Dataset: processed (GitHub, Idinmaster/Brain-Tumor-Classification-). Classes: glioma, meningioma, no tumor, pituitary tumor.

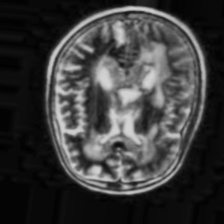
Label: no tumor

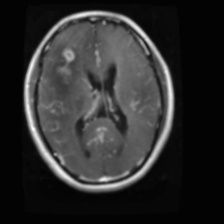
Label: glioma

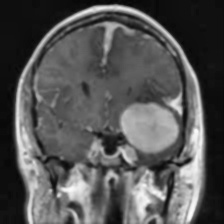
Label: meningioma

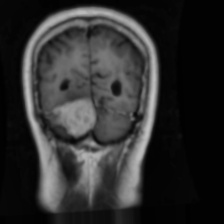
Label: meningioma

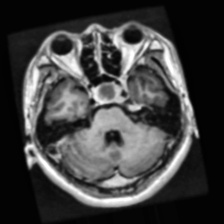
Label: pituitary tumor

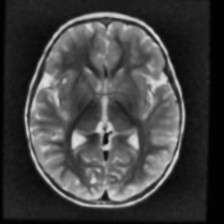
Label: no tumor
